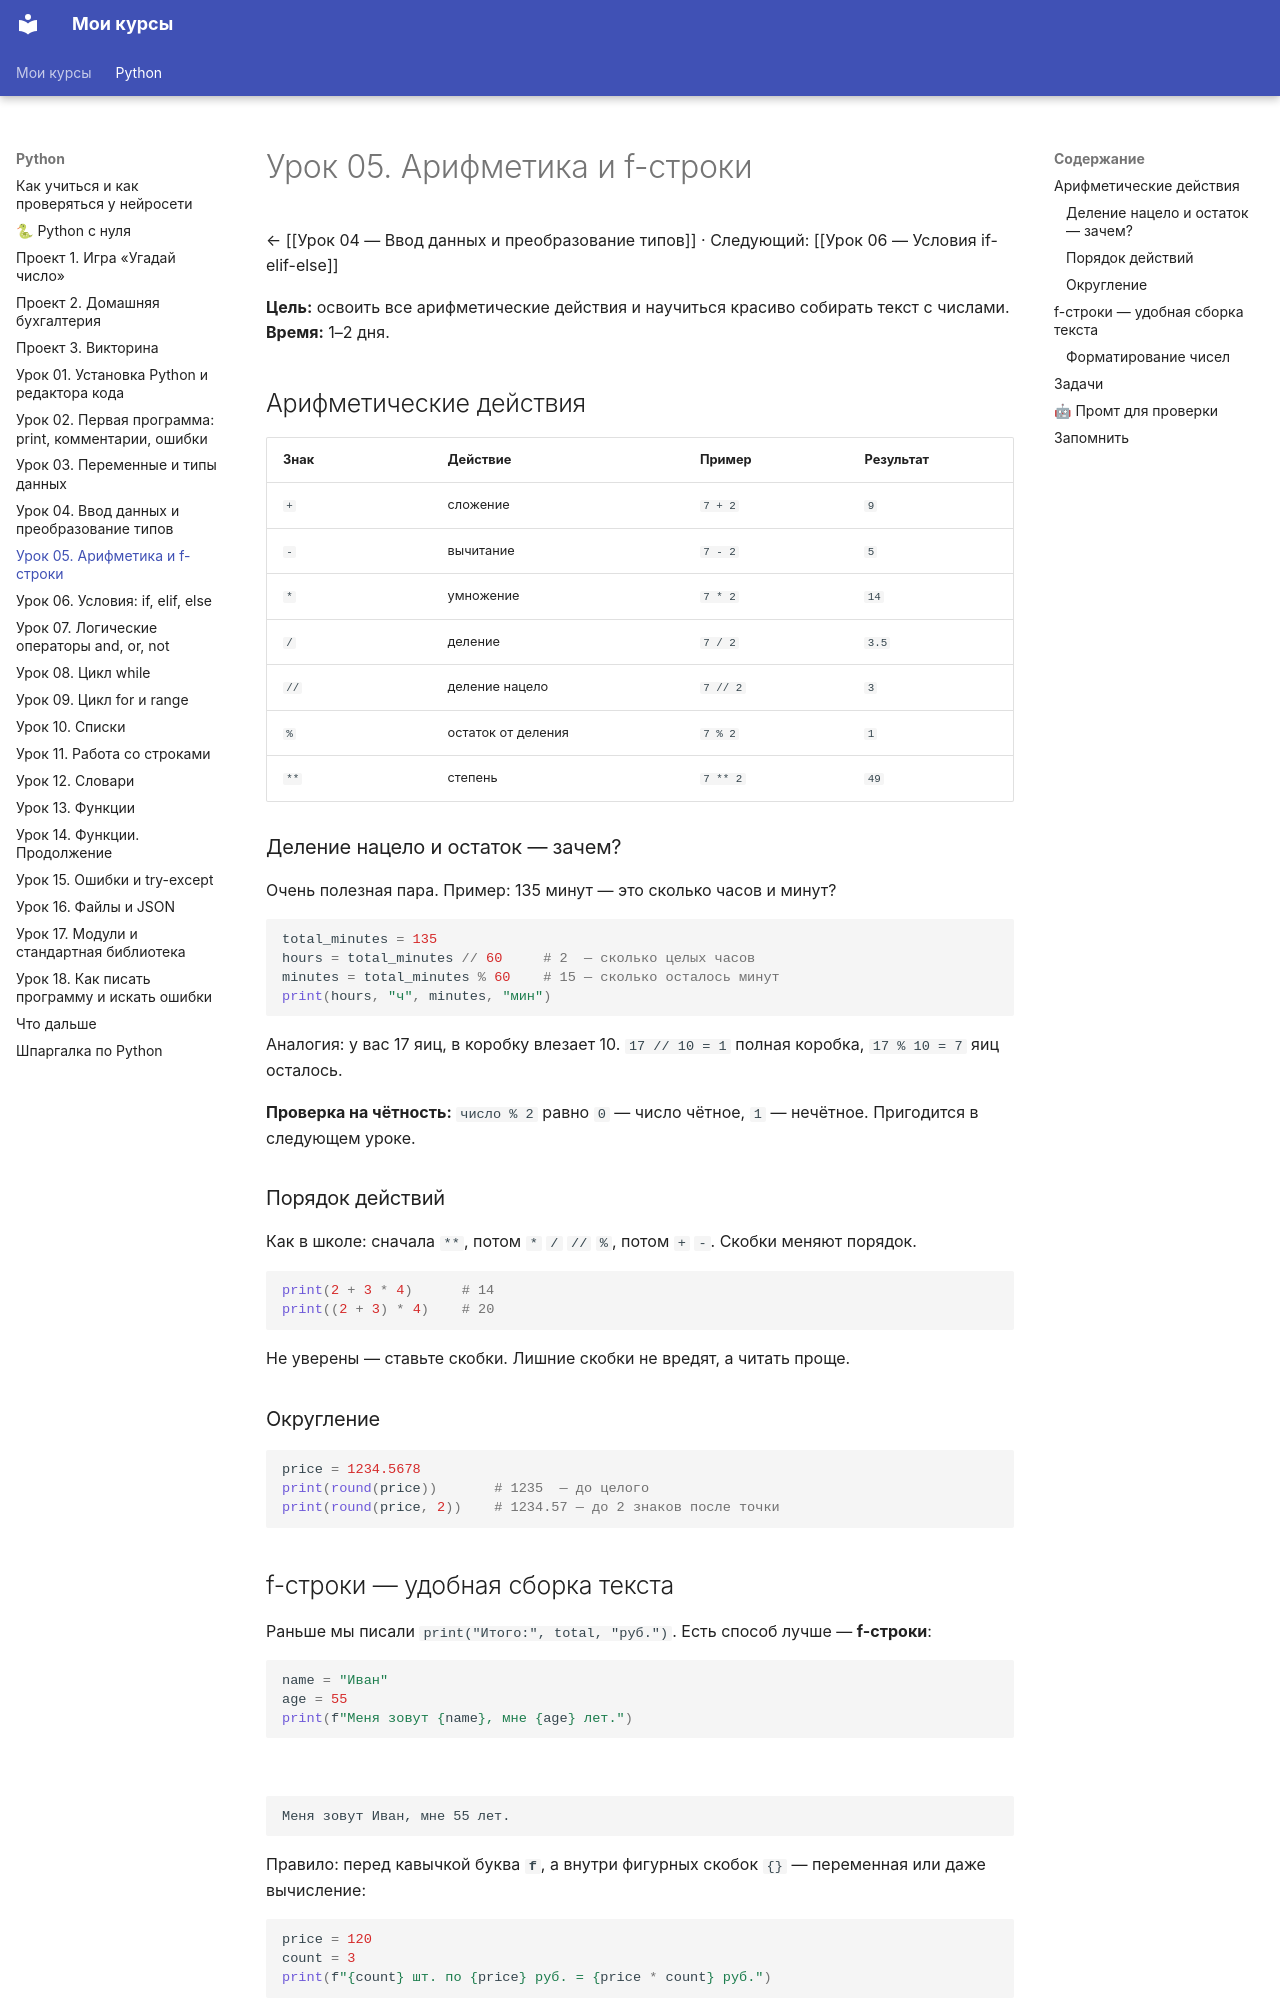

repository: ib11ib/courses · page: python/Урок 05 — Арифметика и f-строки/index.html · generator: mkdocs

---
tags: [python, курс, урок]
урок: 5
---
# Урок 05. Арифметика и f-строки

← [[Урок 04 — Ввод данных и преобразование типов]] · Следующий: [[Урок 06 — Условия if-elif-else]]

**Цель:** освоить все арифметические действия и научиться красиво собирать текст с числами.
**Время:** 1–2 дня.

## Арифметические действия

| Знак | Действие | Пример | Результат |
|---|---|---|---|
| `+` | сложение | `7 + 2` | `9` |
| `-` | вычитание | `7 - 2` | `5` |
| `*` | умножение | `7 * 2` | `14` |
| `/` | деление | `7 / 2` | `3.5` |
| `//` | деление нацело | `7 // 2` | `3` |
| `%` | остаток от деления | `7 % 2` | `1` |
| `**` | степень | `7 ** 2` | `49` |

### Деление нацело и остаток — зачем?

Очень полезная пара. Пример: 135 минут — это сколько часов и минут?

```python
total_minutes = 135
hours = total_minutes // 60     # 2  — сколько целых часов
minutes = total_minutes % 60    # 15 — сколько осталось минут
print(hours, "ч", minutes, "мин")
```

Аналогия: у вас 17 яиц, в коробку влезает 10. `17 // 10 = 1` полная коробка, `17 % 10 = 7` яиц осталось.

**Проверка на чётность:** `число % 2` равно `0` — число чётное, `1` — нечётное. Пригодится в следующем уроке.

### Порядок действий

Как в школе: сначала `**`, потом `*` `/` `//` `%`, потом `+` `-`. Скобки меняют порядок.

```python
print(2 + 3 * 4)      # 14
print((2 + 3) * 4)    # 20
```

Не уверены — ставьте скобки. Лишние скобки не вредят, а читать проще.

### Округление

```python
price = 1234.5678
print(round(price))       # 1235  — до целого
print(round(price, 2))    # 1234.57 — до 2 знаков после точки
```

## f-строки — удобная сборка текста

Раньше мы писали `print("Итого:", total, "руб.")`. Есть способ лучше — **f-строки**:

```python
name = "Иван"
age = 55
print(f"Меня зовут {name}, мне {age} лет.")
```
```
Меня зовут Иван, мне 55 лет.
```

Правило: перед кавычкой буква **`f`**, а внутри фигурных скобок `{}` — переменная или даже вычисление:

```python
price = 120
count = 3
print(f"{count} шт. по {price} руб. = {price * count} руб.")
```
```
3 шт. по 120 руб. = 360 руб.
```
